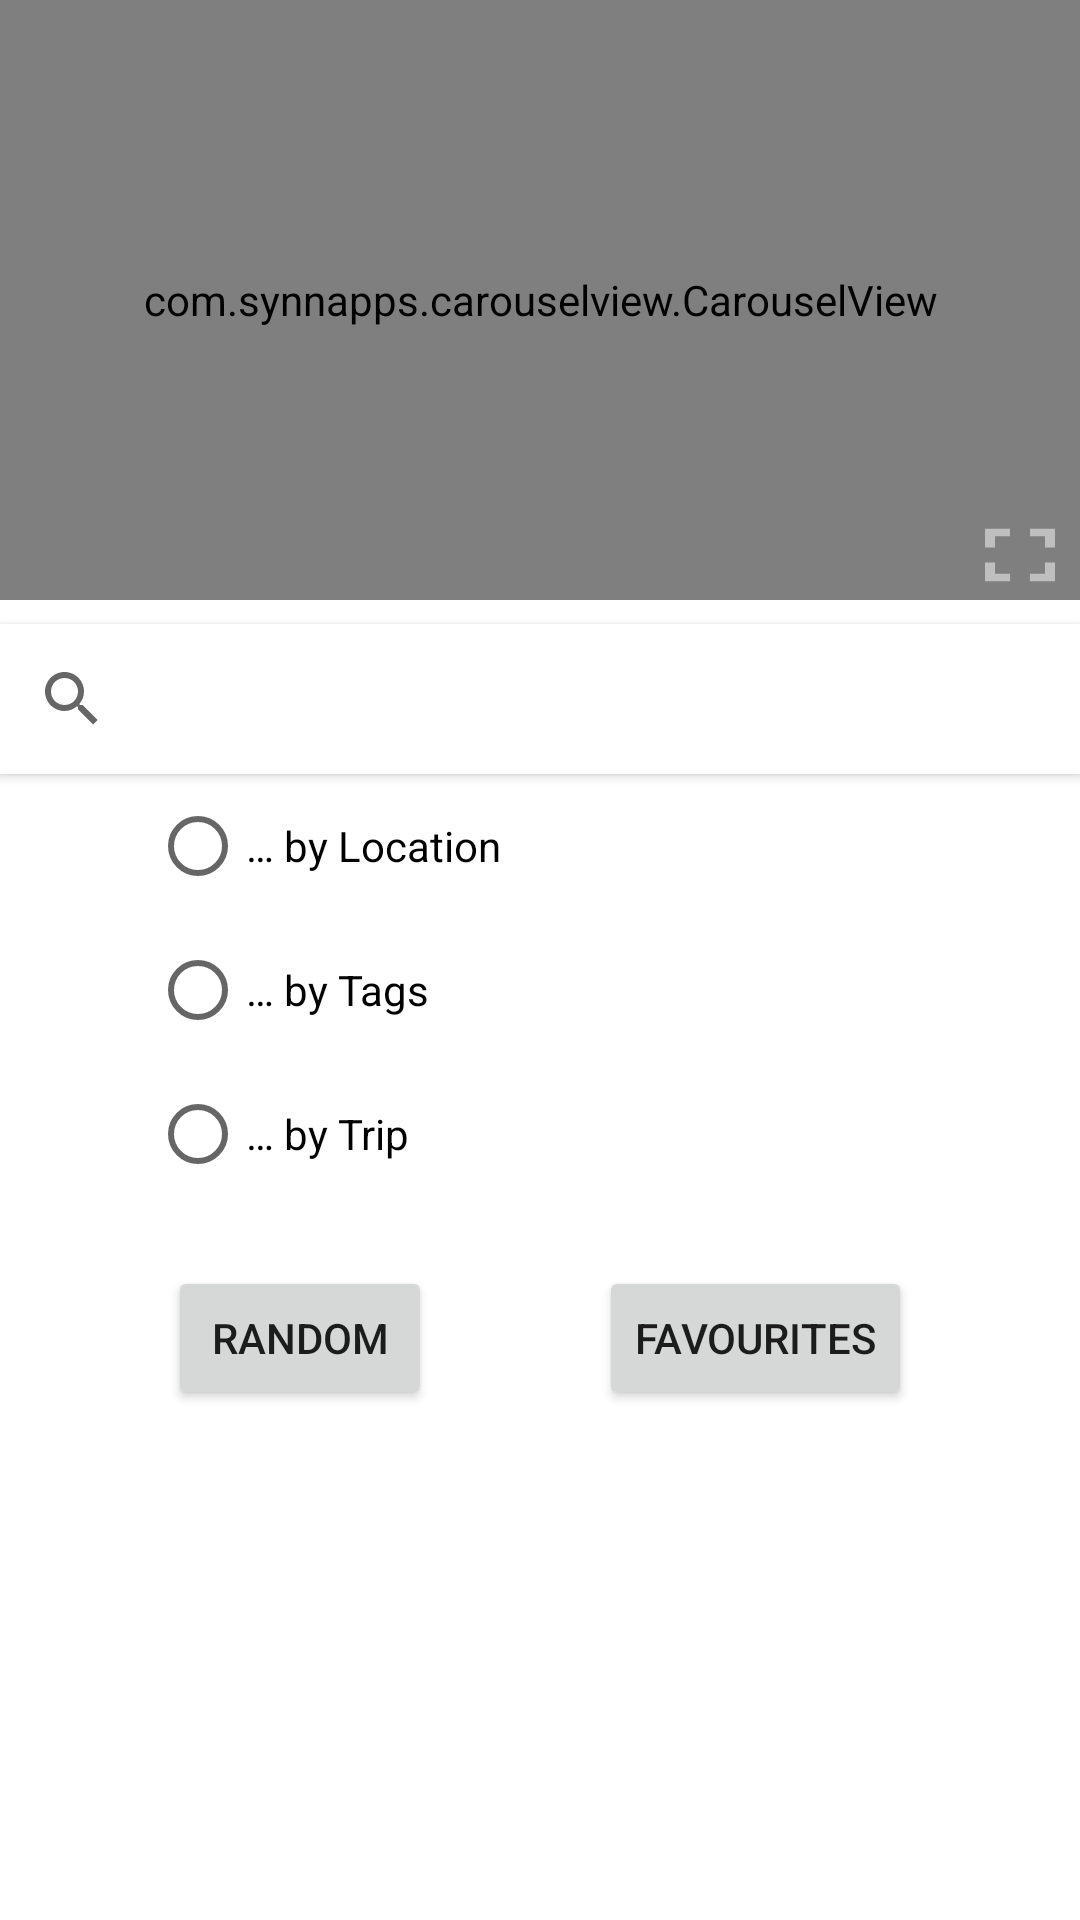

Here is an Android app screen rendered from its layout file. Give the layout XML and the strings, colors and styles it references.
<!-- AndroidManifest.xml: application theme AppTheme -->
<!-- res/layout/fragment_slideshow.xml -->
<?xml version="1.0" encoding="utf-8"?>
<FrameLayout xmlns:android="http://schemas.android.com/apk/res/android"
    xmlns:app="http://schemas.android.com/apk/res-auto"
    xmlns:tools="http://schemas.android.com/tools"
    android:layout_width="match_parent"
    android:layout_height="match_parent"
    tools:context=".SlideshowFragment">

    <androidx.constraintlayout.widget.ConstraintLayout
        android:layout_width="match_parent"
        android:layout_height="match_parent"
        tools:context=".SlideshowFragment">

        <com.synnapps.carouselview.CarouselView
            android:id="@+id/carouselView"
            android:layout_width="match_parent"
            android:layout_height="200dp"
            app:fillColor="#FFFFFFFF"
            app:layout_constraintLeft_toLeftOf="parent"
            app:layout_constraintTop_toTopOf="parent"
            app:pageColor="#00000000"
            app:radius="6dp"
            app:slideInterval="3000"
            app:strokeColor="#FF777777"
            app:strokeWidth="1dp" />

        <ImageButton
            android:id="@+id/fullscreenButton"
            android:layout_width="wrap_content"
            android:layout_height="wrap_content"
            android:background="@color/transparent"
            android:contentDescription="@string/fullscreen_button_desc"
            android:src="@drawable/ic_navigation_fullscreen_50percent"
            app:layout_constraintBottom_toBottomOf="@id/carouselView"
            app:layout_constraintRight_toRightOf="@id/carouselView" />

        <SearchView
            android:id="@+id/slide_search"
            android:layout_width="match_parent"
            android:layout_height="50dp"
            android:layout_marginTop="8dp"
            android:background="@color/white"
            android:elevation="2dp"
            app:layout_constraintTop_toBottomOf="@id/carouselView" />

        <RadioGroup
            android:id="@+id/radio_group"
            android:layout_width="wrap_content"
            android:layout_height="wrap_content"
            android:layout_marginStart="50dp"
            android:layout_marginTop="0dp"
            app:layout_constraintLeft_toLeftOf="parent"
            app:layout_constraintTop_toBottomOf="@id/slide_search">

            <RadioButton
                android:layout_width="wrap_content"
                android:layout_height="wrap_content"
                android:text="@string/search_by_location" />

            <RadioButton
                android:layout_width="wrap_content"
                android:layout_height="wrap_content"
                android:text="@string/search_by_tags" />

            <RadioButton
                android:layout_width="wrap_content"
                android:layout_height="wrap_content"
                android:text="@string/search_by_trip" />

        </RadioGroup>

        <Button
            android:id="@+id/random_button"
            android:layout_width="wrap_content"
            android:layout_height="wrap_content"
            android:layout_marginTop="20dp"
            android:text="@string/random"
            app:layout_constraintLeft_toLeftOf="parent"
            app:layout_constraintRight_toLeftOf="@id/fav_button"
            app:layout_constraintTop_toBottomOf="@id/radio_group" />

        <Button
            android:id="@+id/fav_button"
            android:layout_width="wrap_content"
            android:layout_height="wrap_content"
            android:layout_marginTop="20dp"
            android:text="@string/favourites"
            app:layout_constraintLeft_toRightOf="@id/random_button"
            app:layout_constraintRight_toRightOf="parent"
            app:layout_constraintTop_toBottomOf="@id/radio_group" />

    </androidx.constraintlayout.widget.ConstraintLayout>

</FrameLayout>
<!-- resources referenced by this layout -->
<resources>
  <color name="transparent">#00FFFFFF</color>
  <color name="white">#FFFFFF</color>
  <!-- drawable ic_navigation_fullscreen_50percent (drawable) -->
  <vector
      android:alpha="0.5"
      android:height="30dp"
      android:tint="#FFFFFF"
      android:viewportHeight="24.0"
      android:viewportWidth="24.0"
      android:width="40dp"
      xmlns:android="http://schemas.android.com/apk/res/android">
      <path android:fillColor="#FF000000" android:pathData="M7,14L5,14v5h5v-2L7,17v-3zM5,10h2L7,7h3L10,5L5,5v5zM17,17h-3v2h5v-5h-2v3zM14,5v2h3v3h2L19,5h-5z"/>
  </vector>
  <string name="favourites">Favourites</string>
  <string name="fullscreen_button_desc" translatable="false">Fullscreen Button</string>
  <string name="random">Random</string>
  <string name="search_by_location">… by Location</string>
  <string name="search_by_tags">… by Tags</string>
  <string name="search_by_trip">… by Trip</string>
</resources>
